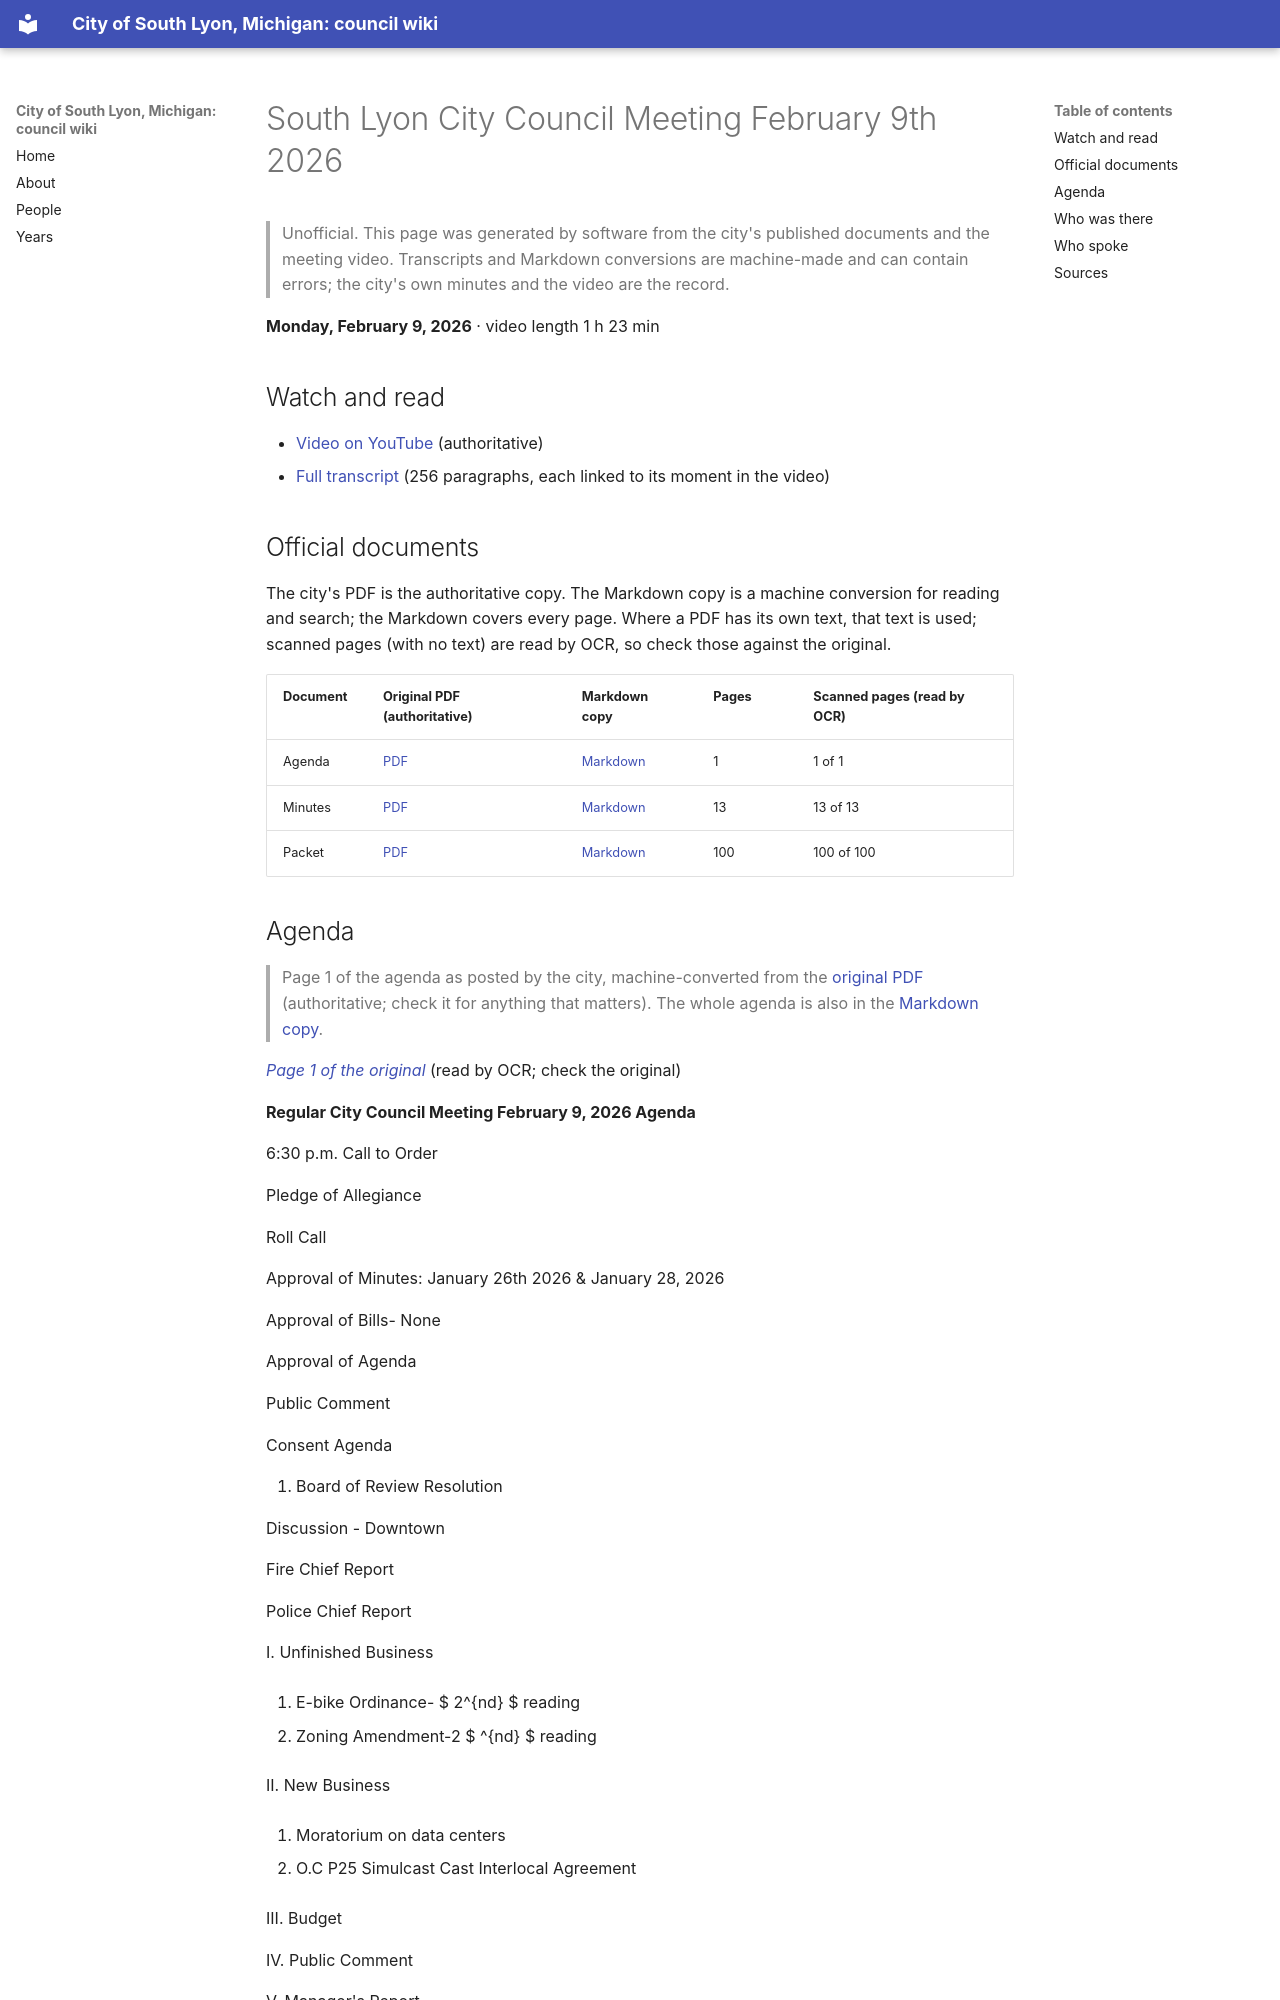

repository: RyanMathewson/city-of-south-lyon-mi-council-wiki · page: meetings/2026/2026-02-09/index.html · generator: mkdocs

---
title: "South Lyon City Council Meeting February 9th 2026"
meeting_date: "2026-02-09"
video_url: "https://www.youtube.com/watch?v=Lf_54TVcR_o"
source_listing: "https://www.southlyonmi.org/government/city_council/city_council_minutes_and_agendas.php"
---


# South Lyon City Council Meeting February 9th 2026

> Unofficial. This page was generated by software from the city's published documents and the meeting video. Transcripts and Markdown conversions are machine-made and can contain errors; the city's own minutes and the video are the record.

**Monday, February 9, 2026** · video length 1 h 23 min

## Watch and read

- [Video on YouTube](https://www.youtube.com/watch?v=Lf_54TVcR_o) (authoritative)
- [Full transcript](../../transcripts/2026/2026-02-09.md) (256 paragraphs, each linked to its moment in the video)

## Official documents

The city's PDF is the authoritative copy. The Markdown copy is a machine conversion for reading and search; the Markdown covers every page. Where a PDF has its own text, that text is used; scanned pages (with no text) are read by OCR, so check those against the original.

| Document | Original PDF (authoritative) | Markdown copy | Pages | Scanned pages (read by OCR) |
|---|---|---|---|---|
| Agenda | [PDF](https://www.southlyonmi.org/February%209%202026%20Council%20Mtg%20Agenda.pdf?t=202603101525040) | [Markdown](../../documents/2026/2026-02-09/agenda.md) | 1 | 1 of 1 |
| Minutes | [PDF](https://www.southlyonmi.org/February%209%202026%20Council%20Minutes-approved.pdf?t=202603101526240) | [Markdown](../../documents/2026/2026-02-09/minutes.md) | 13 | 13 of 13 |
| Packet | [PDF](https://www.southlyonmi.org/February%209%202026%20Online%20Agenda%20Packet.pdf?t=202603101525590) | [Markdown](../../documents/2026/2026-02-09/packet.md) | 100 | 100 of 100 |
